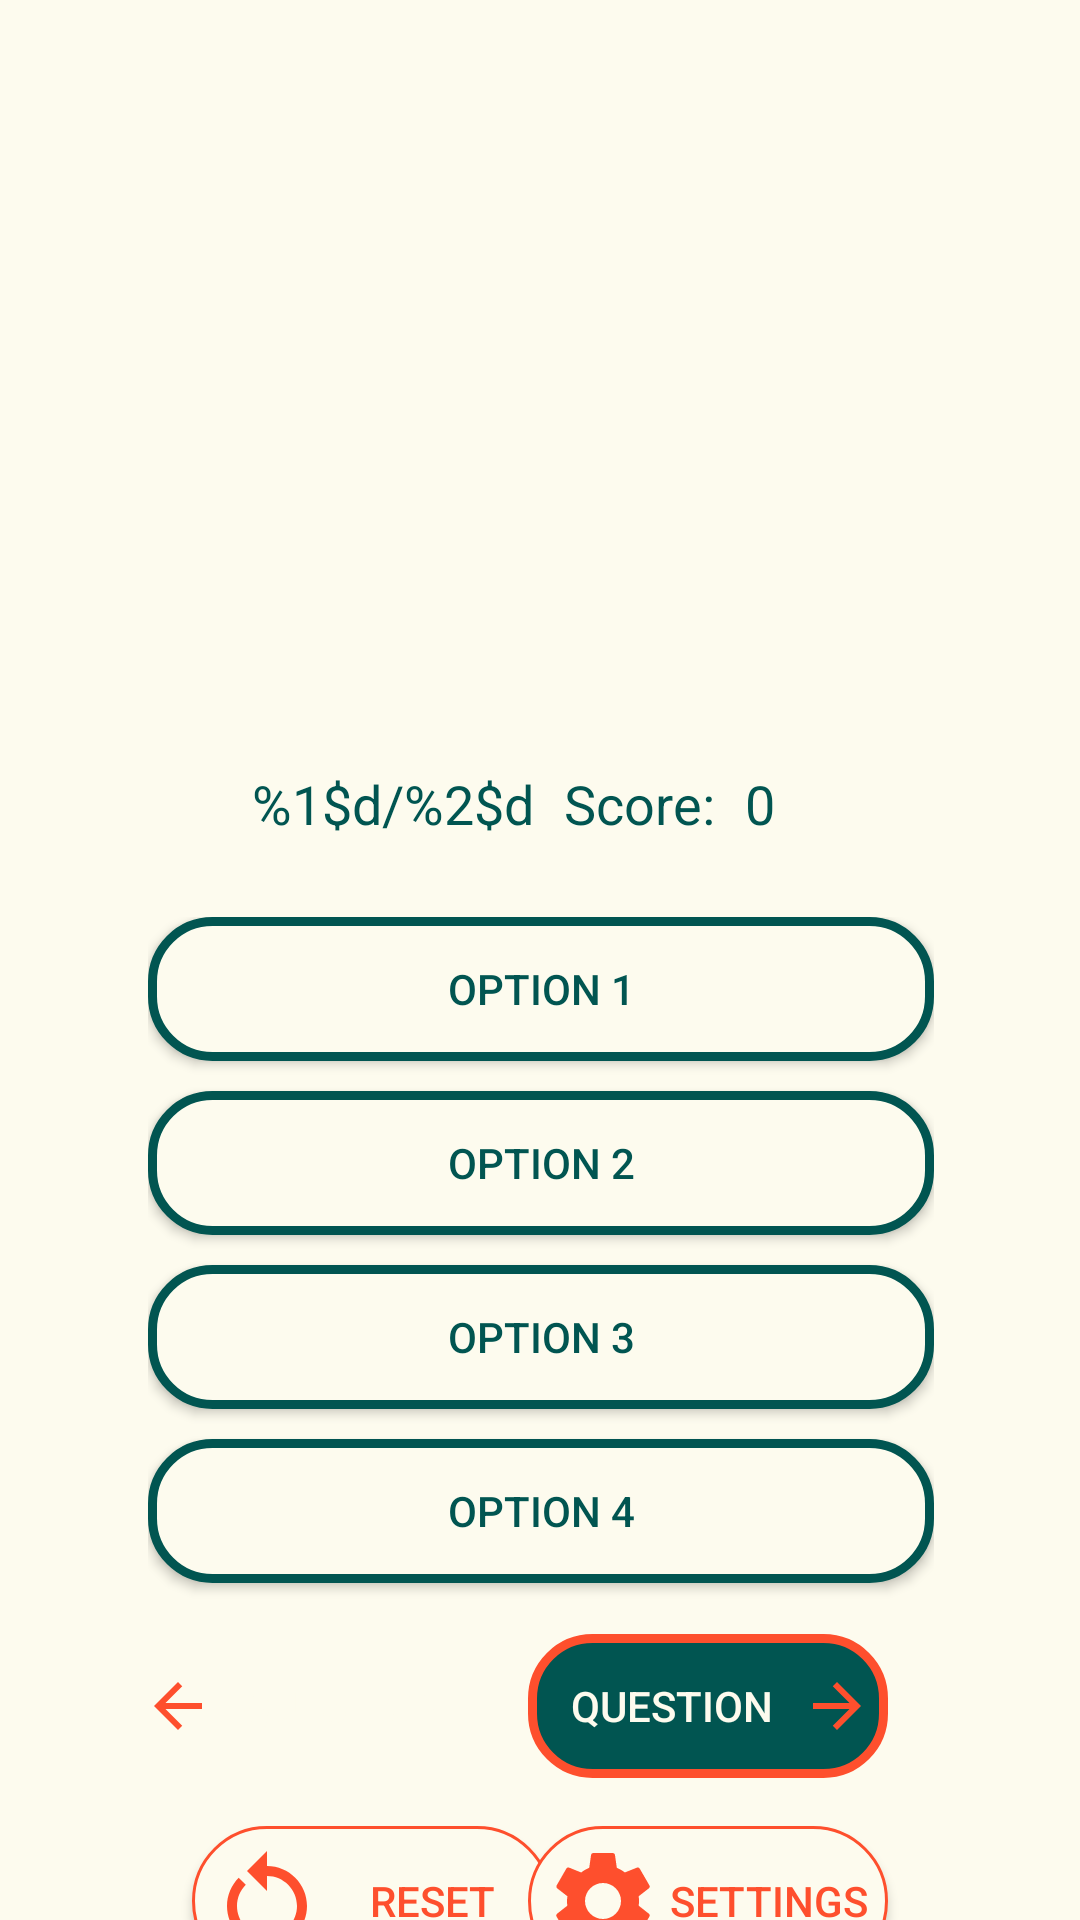

Reconstruct the res/layout file that produces this screen, plus the resources it refers to.
<!-- AndroidManifest.xml: application theme Theme.GuessingGame -->
<!-- res/layout/activity_main.xml -->
<?xml version="1.0" encoding="utf-8"?>
<androidx.constraintlayout.widget.ConstraintLayout xmlns:android="http://schemas.android.com/apk/res/android"
    xmlns:app="http://schemas.android.com/apk/res-auto"
    xmlns:tools="http://schemas.android.com/tools"
    android:id="@+id/main"
    android:layout_width="match_parent"
    android:layout_height="match_parent"
    android:layout_gravity="center"
    style="@style/screenBackground"
    tools:context=".MainActivity">



    <ImageView
        android:id="@+id/img_flag"
        android:layout_width="200dp"
        android:layout_height="150dp"
        android:contentDescription="@string/img_desc"
        app:layout_constraintEnd_toEndOf="parent"
        app:layout_constraintHorizontal_bias="0.497"
        app:layout_constraintStart_toStartOf="parent"
        app:layout_constraintTop_toBottomOf="@+id/question_Title"
        tools:ignore="NotSibling"
        tools:srcCompat="@tools:sample/avatars" />

    <TextView
        android:id="@+id/question_Title"
        android:layout_width="wrap_content"
        android:layout_height="wrap_content"
        android:layout_marginTop="72dp"
        style="@style/textColor"
        android:textSize="25sp"
        android:textStyle="bold"
        app:layout_constraintEnd_toEndOf="parent"
        app:layout_constraintHorizontal_bias="0.491"
        app:layout_constraintStart_toStartOf="parent"
        app:layout_constraintTop_toTopOf="parent" />



    <LinearLayout
        android:id="@+id/linearLayout2"
        android:layout_width="217dp"
        android:layout_height="32dp"
        android:orientation="horizontal"
        app:layout_constraintEnd_toEndOf="parent"
        app:layout_constraintHorizontal_bias="0.587"
        app:layout_constraintStart_toStartOf="parent"
        app:layout_constraintTop_toBottomOf="@+id/img_flag">

        <TextView
            android:id="@+id/tv_question_progress"
            style="@style/textColor"
            android:layout_width="wrap_content"
            android:layout_height="match_parent"
            android:text="@string/question_progress"
            android:textSize="18sp"
            app:layout_constraintBottom_toTopOf="@+id/linearLayout3"
            app:layout_constraintEnd_toStartOf="@+id/tv_score1"
            app:layout_constraintHorizontal_bias="0.666"
            app:layout_constraintStart_toStartOf="parent"
            app:layout_constraintTop_toTopOf="parent"
            app:layout_constraintVertical_bias="1.0" />

        <TextView
            android:id="@+id/tv_score1"
            style="@style/textColor"
            android:layout_width="wrap_content"
            android:layout_height="match_parent"
            android:layout_marginStart="10dp"
            android:text="@string/score"
            android:textSize="18sp"
            tools:layout_editor_absoluteX="185dp"
            tools:layout_editor_absoluteY="261dp" />

        <TextView
            android:id="@+id/tv_score2"
            style="@style/textColor"
            android:layout_width="52dp"
            android:layout_height="match_parent"
            android:layout_marginStart="10dp"
            android:text="@string/txt_score_placeholder"
            android:textSize="18sp" />
    </LinearLayout>

    <LinearLayout
        android:id="@+id/linearLayout3"
        android:layout_width="282dp"
        android:layout_height="249dp"
        android:layout_marginTop="8dp"
        android:orientation="vertical"
        android:padding="10dp"
        app:layout_constraintEnd_toEndOf="parent"
        app:layout_constraintHorizontal_bias="0.503"
        app:layout_constraintStart_toStartOf="parent"
        app:layout_constraintTop_toBottomOf="@+id/linearLayout2">

        <Button
            android:id="@+id/btn_option1"
            android:layout_width="match_parent"
            android:layout_height="wrap_content"
            android:layout_marginBottom="10dp"
            android:background="@drawable/btn_options"
            android:onClick="pickAnswer"
            android:text="@string/option_1"
            android:textColor="@color/darkBlue" />


        <Button
            android:id="@+id/btn_option2"
            android:layout_width="match_parent"
            android:layout_height="wrap_content"
            android:layout_marginBottom="10dp"
            android:background="@drawable/btn_options"
            android:onClick="pickAnswer"
            android:text="@string/option_2"
            android:textColor="@color/darkBlue" />

        <Button
            android:id="@+id/btn_option3"
            android:layout_width="match_parent"
            android:layout_height="wrap_content"
            android:layout_marginBottom="10dp"
            android:background="@drawable/btn_options"
            android:onClick="pickAnswer"
            android:text="@string/option_3"
            android:textColor="@color/darkBlue" />

        <Button
            android:id="@+id/btn_option4"
            android:layout_width="match_parent"
            android:layout_height="wrap_content"
            android:background="@drawable/btn_options"
            android:onClick="pickAnswer"
            android:text="@string/option_4"
            android:textColor="@color/darkBlue" />
    </LinearLayout>

    <Button
        android:id="@+id/btn_Previous"
        style="?android:attr/buttonBarButtonStyle"
        android:layout_width="120dp"
        android:layout_height="wrap_content"
        android:background="@drawable/btn_back_question"
        android:drawableStart="@drawable/baseline_arrow_back_24"
        android:onClick="previousQuestion"
        android:padding="5dp"
        android:text="@string/btn_previous_question"
        android:textColor="@color/offWhite"
        app:layout_constraintEnd_toStartOf="@+id/btn_nextQuestion"
        app:layout_constraintHorizontal_bias="0.758"
        app:layout_constraintStart_toStartOf="parent"
        app:layout_constraintTop_toBottomOf="@+id/linearLayout3" />

    <Button
        android:id="@+id/btn_nextQuestion"
        style="?android:attr/buttonBarButtonStyle"
        android:layout_width="120dp"
        android:layout_height="wrap_content"
        android:layout_marginEnd="64dp"
        android:background="@drawable/btn_forward_question"
        android:drawableEnd="@drawable/baseline_arrow_forward_24"
        android:onClick="nextQuestion"
        android:padding="5dp"
        android:text="@string/btn_next_question"
        android:textColor="@color/offWhite"
        app:layout_constraintEnd_toEndOf="parent"
        app:layout_constraintTop_toBottomOf="@+id/linearLayout3" />



    <Button
        android:id="@+id/btn_reset"
        android:layout_width="120dp"
        android:layout_height="wrap_content"
        android:layout_marginStart="64dp"
        android:layout_marginTop="16dp"
        android:background="@drawable/btn_restart_game"
        android:contentDescription="@string/reset"
        android:drawableStart="@drawable/baseline_restart_alt_24"
        android:gravity="center_horizontal|center_vertical"
        android:onClick="resetGame"
        android:padding="5dp"
        android:text="@string/reset"
        android:textColor="@color/orange"
        app:layout_constraintStart_toStartOf="parent"
        app:layout_constraintTop_toBottomOf="@+id/btn_Previous" />

    <Button
        android:id="@+id/btn_Settings"
        android:layout_width="120dp"
        android:layout_height="wrap_content"
        android:layout_marginTop="16dp"
        android:layout_marginEnd="64dp"
        android:background="@drawable/btn_settings"
        android:contentDescription="@string/settings"
        android:drawableStart="@drawable/baseline_settings_24"
        android:onClick="openSettingsActivity"
        android:padding="5dp"
        android:text="@string/settings"
        android:textColor="@color/orange"
        app:layout_constraintEnd_toEndOf="parent"
        app:layout_constraintHorizontal_bias="1.0"
        app:layout_constraintStart_toEndOf="@+id/btn_reset"
        app:layout_constraintTop_toBottomOf="@+id/btn_nextQuestion" />

</androidx.constraintlayout.widget.ConstraintLayout>
<!-- resources referenced by this layout -->
<resources>
  <color name="darkBlue">#015551</color>
  <color name="offWhite">#FDFBEE</color>
  <color name="orange">#FE4F2D</color>
  <!-- drawable baseline_arrow_back_24 (drawable) -->
  <vector xmlns:android="http://schemas.android.com/apk/res/android" android:autoMirrored="true" android:height="24dp" android:tint="#FE4F2D" android:viewportHeight="24" android:viewportWidth="24" android:width="24dp">
        
      <path android:fillColor="@android:color/white" android:pathData="M20,11H7.83l5.59,-5.59L12,4l-8,8 8,8 1.41,-1.41L7.83,13H20v-2z"/>
      
  </vector>
  <!-- drawable baseline_arrow_forward_24 (drawable) -->
  <vector xmlns:android="http://schemas.android.com/apk/res/android" android:autoMirrored="true" android:height="24dp" android:tint="#FE4F2D" android:viewportHeight="24" android:viewportWidth="24" android:width="24dp">
        
      <path android:fillColor="@android:color/white" android:pathData="M12,4l-1.41,1.41L16.17,11H4v2h12.17l-5.58,5.59L12,20l8,-8z"/>
      
  </vector>
  <!-- drawable btn_forward_question (drawable) -->
  <?xml version="1.0" encoding="utf-8"?>
  <shape xmlns:android="http://schemas.android.com/apk/res/android" android:shape="rectangle">
      <solid android:color="@color/darkBlue"/>
      <corners android:radius="20dp"/>
  
      <stroke android:color="@color/orange" android:width="3dp"/>
  
  
  </shape>
  <!-- drawable btn_options (drawable) -->
  <?xml version="1.0" encoding="utf-8"?>
  <shape xmlns:android="http://schemas.android.com/apk/res/android" android:shape="rectangle">
      <solid android:color="@color/offWhite"/>
      <corners android:radius="20dp"/>
  
      <stroke android:color="@color/darkBlue" android:width="3dp"/>
  
  
  </shape>
  <!-- drawable btn_restart_game (drawable) -->
  <?xml version="1.0" encoding="utf-8"?>
  <shape xmlns:android="http://schemas.android.com/apk/res/android" android:shape="rectangle">
      <solid android:color="@color/offWhite"/>
      <corners android:radius="500dp"/>
      <size android:width="24dp"
          android:height="24dp"/>
  
      <stroke android:color="@color/orange" android:width="1dp"/>
  
  
  </shape>
  <!-- drawable btn_settings (drawable) -->
  <?xml version="1.0" encoding="utf-8"?>
  <shape xmlns:android="http://schemas.android.com/apk/res/android" android:shape="rectangle">
      <solid android:color="@color/offWhite"/>
      <corners android:radius="500dp"/>
      <size android:width="24dp"
      android:height="24dp"/>
      <stroke android:color="@color/orange" android:width="1dp"/>
  
  
  </shape>
  <string name="btn_next_question">Question</string>
  <string name="btn_previous_question">Question</string>
  <string name="img_desc">flag image</string>
  <string name="option_1">Option 1</string>
  <string name="option_2">Option 2</string>
  <string name="option_3">Option 3</string>
  <string name="option_4">Option 4</string>
  <string name="question_progress">%1$d/%2$d</string>
  <string name="reset">Reset</string>
  <string name="score">Score: </string>
  <string name="settings">Settings</string>
  <string name="txt_score_placeholder">0</string>
  <style name="screenBackground"><item name="android:background">@color/offWhite</item></style>
  <style name="textColor"><item name="android:textColor">@color/darkBlue</item></style>
  <style name="Theme.GuessingGame" parent="Base.Theme.GuessingGame" />
  <style name="Base.Theme.GuessingGame" parent="Theme.AppCompat.Light.NoActionBar">
          
          
  
      </style>
</resources>
